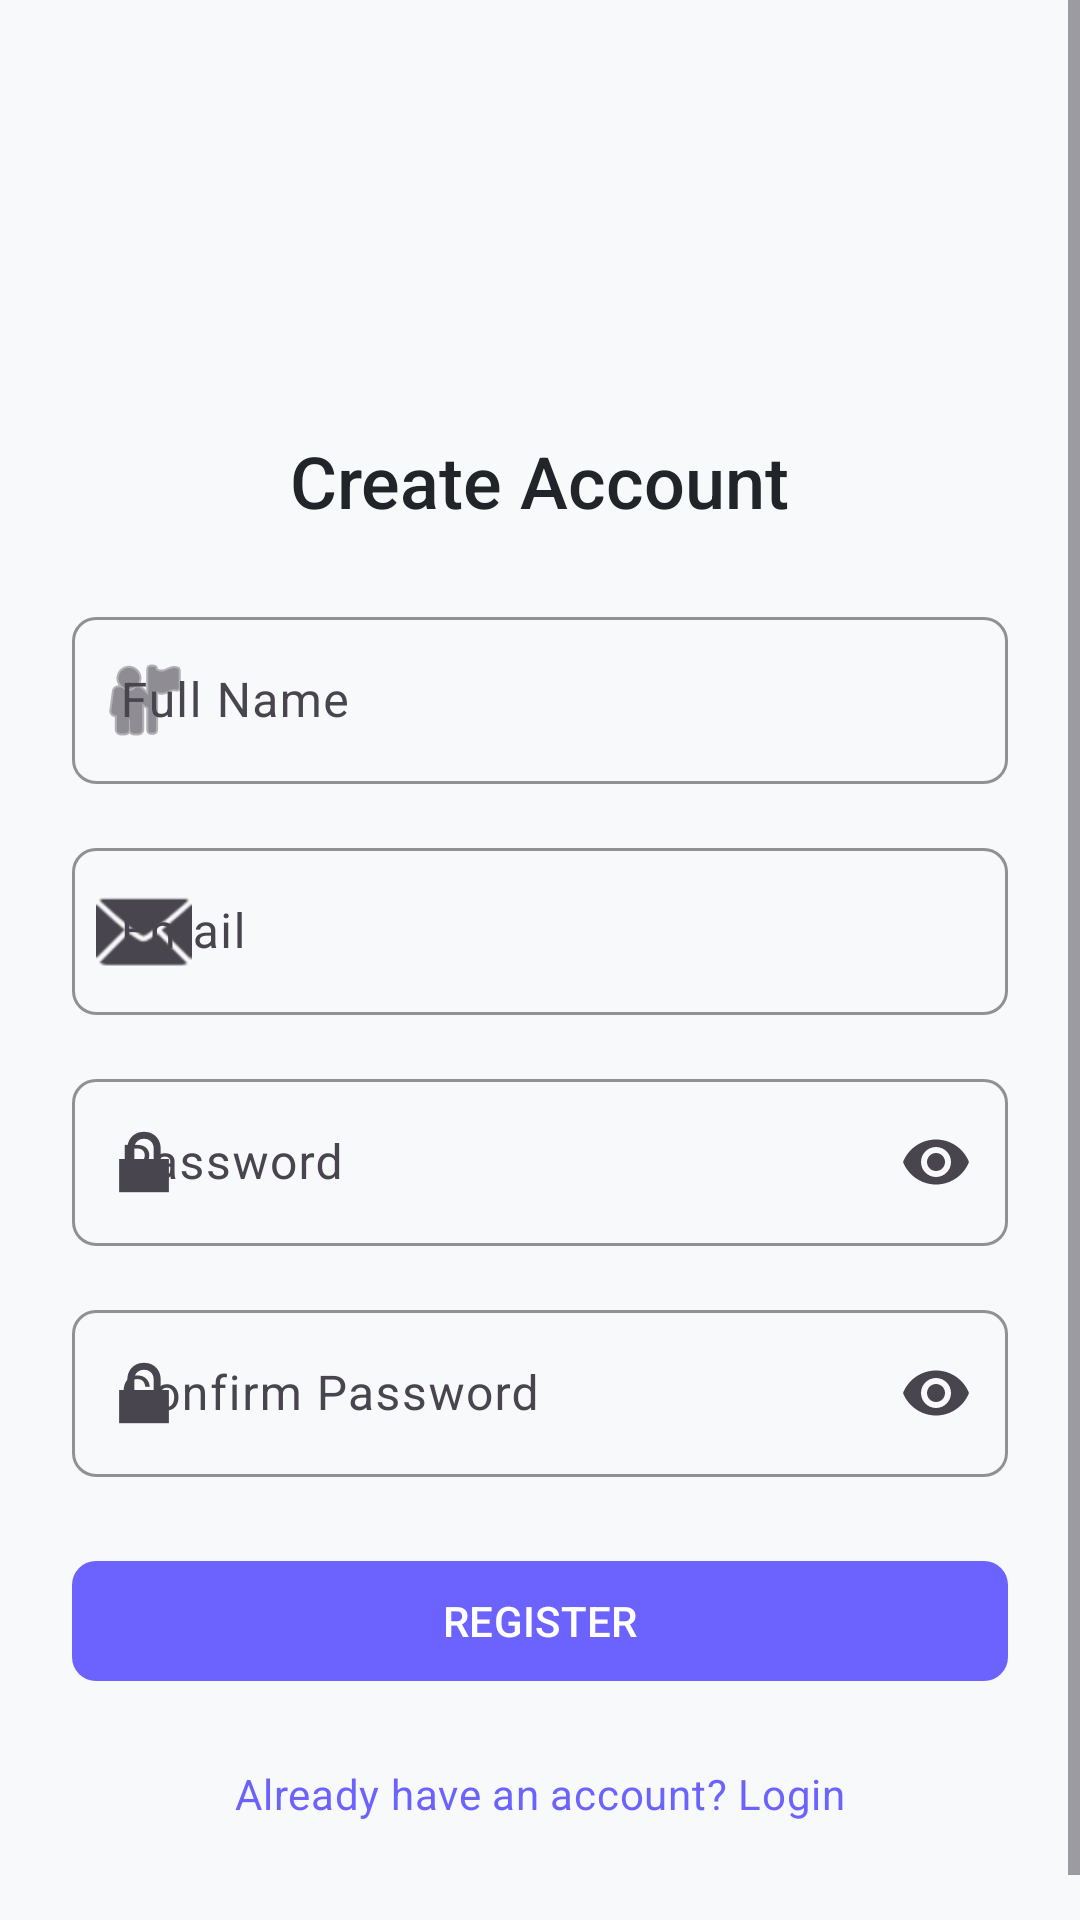

Produce the Android XML layout that renders to this screen, including the resource entries it uses.
<!-- AndroidManifest.xml: application theme Theme.FitLife -->
<!-- res/layout/activity_register.xml -->
<?xml version="1.0" encoding="utf-8"?>
<ScrollView xmlns:android="http://schemas.android.com/apk/res/android"
    xmlns:app="http://schemas.android.com/apk/res-auto"
    android:layout_width="match_parent"
    android:layout_height="match_parent"
    android:background="@color/background"
    android:fillViewport="true">

    <androidx.constraintlayout.widget.ConstraintLayout
        android:layout_width="match_parent"
        android:layout_height="wrap_content"
        android:padding="@dimen/spacing_lg">

        <ImageView
            android:id="@+id/iv_logo"
            android:layout_width="80dp"
            android:layout_height="80dp"
            android:layout_marginTop="@dimen/spacing_lg"
            android.contentDescription="@string/cd_app_logo"
            android:src="@drawable/ic_launcher_placeholder"
            app:layout_constraintEnd_toEndOf="parent"
            app:layout_constraintStart_toStartOf="parent"
            app:layout_constraintTop_toTopOf="parent" />

        <TextView
            android:id="@+id/tv_title"
            android:layout_width="wrap_content"
            android:layout_height="wrap_content"
            android:layout_marginTop="@dimen/spacing_md"
            android:text="@string/create_account"
            android:textAppearance="@style/TextAppearance.FitLife.Headline2"
            app:layout_constraintEnd_toEndOf="parent"
            app:layout_constraintStart_toStartOf="parent"
            app:layout_constraintTop_toBottomOf="@id/iv_logo" />

        <com.google.android.material.textfield.TextInputLayout
            android:id="@+id/til_full_name"
            style="@style/Widget.FitLife.TextInputLayout"
            android:layout_width="0dp"
            android:layout_height="wrap_content"
            android:layout_marginTop="@dimen/spacing_lg"
            android:hint="@string/full_name"
            app:layout_constraintEnd_toEndOf="parent"
            app:layout_constraintStart_toStartOf="parent"
            app:layout_constraintTop_toBottomOf="@id/tv_title"
            app:startIconDrawable="@android:drawable/ic_menu_myplaces">

            <com.google.android.material.textfield.TextInputEditText
                android:id="@+id/et_full_name"
                android:layout_width="match_parent"
                android:layout_height="wrap_content"
                android:inputType="textPersonName"
                android:maxLines="1" />

        </com.google.android.material.textfield.TextInputLayout>

        <com.google.android.material.textfield.TextInputLayout
            android:id="@+id/til_email"
            style="@style/Widget.FitLife.TextInputLayout"
            android:layout_width="0dp"
            android:layout_height="wrap_content"
            android:layout_marginTop="@dimen/spacing_md"
            android:hint="@string/email"
            app:layout_constraintEnd_toEndOf="parent"
            app:layout_constraintStart_toStartOf="parent"
            app:layout_constraintTop_toBottomOf="@id/til_full_name"
            app:startIconDrawable="@android:drawable/ic_dialog_email">

            <com.google.android.material.textfield.TextInputEditText
                android:id="@+id/et_email"
                android:layout_width="match_parent"
                android:layout_height="wrap_content"
                android:inputType="textEmailAddress"
                android:maxLines="1" />

        </com.google.android.material.textfield.TextInputLayout>

        <com.google.android.material.textfield.TextInputLayout
            android:id="@+id/til_password"
            style="@style/Widget.FitLife.TextInputLayout"
            android:layout_width="0dp"
            android:layout_height="wrap_content"
            android:layout_marginTop="@dimen/spacing_md"
            android:hint="@string/password"
            app:endIconMode="password_toggle"
            app:layout_constraintEnd_toEndOf="parent"
            app:layout_constraintStart_toStartOf="parent"
            app:layout_constraintTop_toBottomOf="@id/til_email"
            app:startIconDrawable="@android:drawable/ic_lock_lock">

            <com.google.android.material.textfield.TextInputEditText
                android:id="@+id/et_password"
                android:layout_width="match_parent"
                android:layout_height="wrap_content"
                android:inputType="textPassword"
                android:maxLines="1" />

        </com.google.android.material.textfield.TextInputLayout>

        <com.google.android.material.textfield.TextInputLayout
            android:id="@+id/til_confirm_password"
            style="@style/Widget.FitLife.TextInputLayout"
            android:layout_width="0dp"
            android:layout_height="wrap_content"
            android:layout_marginTop="@dimen/spacing_md"
            android:hint="@string/confirm_password"
            app:endIconMode="password_toggle"
            app:layout_constraintEnd_toEndOf="parent"
            app:layout_constraintStart_toStartOf="parent"
            app:layout_constraintTop_toBottomOf="@id/til_password"
            app:startIconDrawable="@android:drawable/ic_lock_lock">

            <com.google.android.material.textfield.TextInputEditText
                android:id="@+id/et_confirm_password"
                android:layout_width="match_parent"
                android:layout_height="wrap_content"
                android:inputType="textPassword"
                android:maxLines="1" />

        </com.google.android.material.textfield.TextInputLayout>

        <com.google.android.material.button.MaterialButton
            android:id="@+id/btn_register"
            style="@style/Widget.FitLife.Button"
            android:layout_width="0dp"
            android:layout_height="wrap_content"
            android:layout_marginTop="@dimen/spacing_lg"
            android:text="@string/register"
            app:layout_constraintEnd_toEndOf="parent"
            app:layout_constraintStart_toStartOf="parent"
            app:layout_constraintTop_toBottomOf="@id/til_confirm_password" />

        <TextView
            android:id="@+id/tv_login"
            android:layout_width="wrap_content"
            android:layout_height="wrap_content"
            android:layout_marginTop="@dimen/spacing_md"
            android:layout_marginBottom="@dimen/spacing_md"
            android:padding="@dimen/spacing_sm"
            android:text="@string/already_have_account"
            android:textAppearance="@style/TextAppearance.FitLife.Body2"
            android:textColor="@color/primary"
            app:layout_constraintBottom_toBottomOf="parent"
            app:layout_constraintEnd_toEndOf="parent"
            app:layout_constraintStart_toStartOf="parent"
            app:layout_constraintTop_toBottomOf="@id/btn_register" />

    </androidx.constraintlayout.widget.ConstraintLayout>

</ScrollView>
<!-- resources referenced by this layout -->
<resources>
  <color name="background">#F8F9FA</color>
  <color name="primary">#6C63FF</color>
  <dimen name="spacing_lg">24dp</dimen>
  <dimen name="spacing_md">16dp</dimen>
  <dimen name="spacing_sm">8dp</dimen>
  <string name="already_have_account">Already have an account? Login</string>
  <string name="cd_app_logo">FitLife App Logo</string>
  <string name="confirm_password">Confirm Password</string>
  <string name="create_account">Create Account</string>
  <string name="email">Email</string>
  <string name="full_name">Full Name</string>
  <string name="password">Password</string>
  <string name="register">Register</string>
  <style name="TextAppearance.FitLife.Body2" parent="TextAppearance.Material3.BodyMedium">
          <item name="android:textSize">@dimen/text_size_body2</item>
          <item name="android:textColor">@color/text_secondary</item>
      </style>
  <style name="TextAppearance.FitLife.Headline2" parent="TextAppearance.Material3.HeadlineMedium">
          <item name="android:textSize">@dimen/text_size_headline2</item>
          <item name="android:textColor">@color/text_primary</item>
          <item name="fontFamily">sans-serif-medium</item>
      </style>
  <style name="Widget.FitLife.Button" parent="Widget.Material3.Button">
          <item name="android:textSize">@dimen/text_size_button</item>
          <item name="cornerRadius">@dimen/button_corner_radius</item>
          <item name="android:minHeight">@dimen/button_height</item>
          <item name="android:paddingStart">@dimen/button_padding_horizontal</item>
          <item name="android:paddingEnd">@dimen/button_padding_horizontal</item>
          <item name="android:textAllCaps">true</item>
          <item name="fontFamily">sans-serif-medium</item>
      </style>
  <style name="Widget.FitLife.TextInputLayout" parent="Widget.Material3.TextInputLayout.OutlinedBox">
          <item name="boxCornerRadiusTopStart">@dimen/button_corner_radius</item>
          <item name="boxCornerRadiusTopEnd">@dimen/button_corner_radius</item>
          <item name="boxCornerRadiusBottomStart">@dimen/button_corner_radius</item>
          <item name="boxCornerRadiusBottomEnd">@dimen/button_corner_radius</item>
          <item name="boxStrokeColor">@color/primary</item>
          <item name="hintTextColor">@color/text_secondary</item>
      </style>
  <style name="Theme.FitLife" parent="Base.Theme.FitLife" />
  <dimen name="text_size_body2">14sp</dimen>
  <color name="text_secondary">#6C757D</color>
  <dimen name="text_size_headline2">24sp</dimen>
  <color name="text_primary">#212529</color>
  <dimen name="text_size_button">14sp</dimen>
  <dimen name="button_corner_radius">8dp</dimen>
  <dimen name="button_height">48dp</dimen>
  <dimen name="button_padding_horizontal">24dp</dimen>
  <color name="primary_variant">#5548E0</color>
  <color name="text_on_primary">#FFFFFF</color>
  <color name="secondary">#00D9A3</color>
  <color name="secondary_variant">#00B386</color>
  <color name="white">#FFFFFF</color>
  <color name="surface">#FFFFFF</color>
  <color name="error">#FF5252</color>
</resources>
